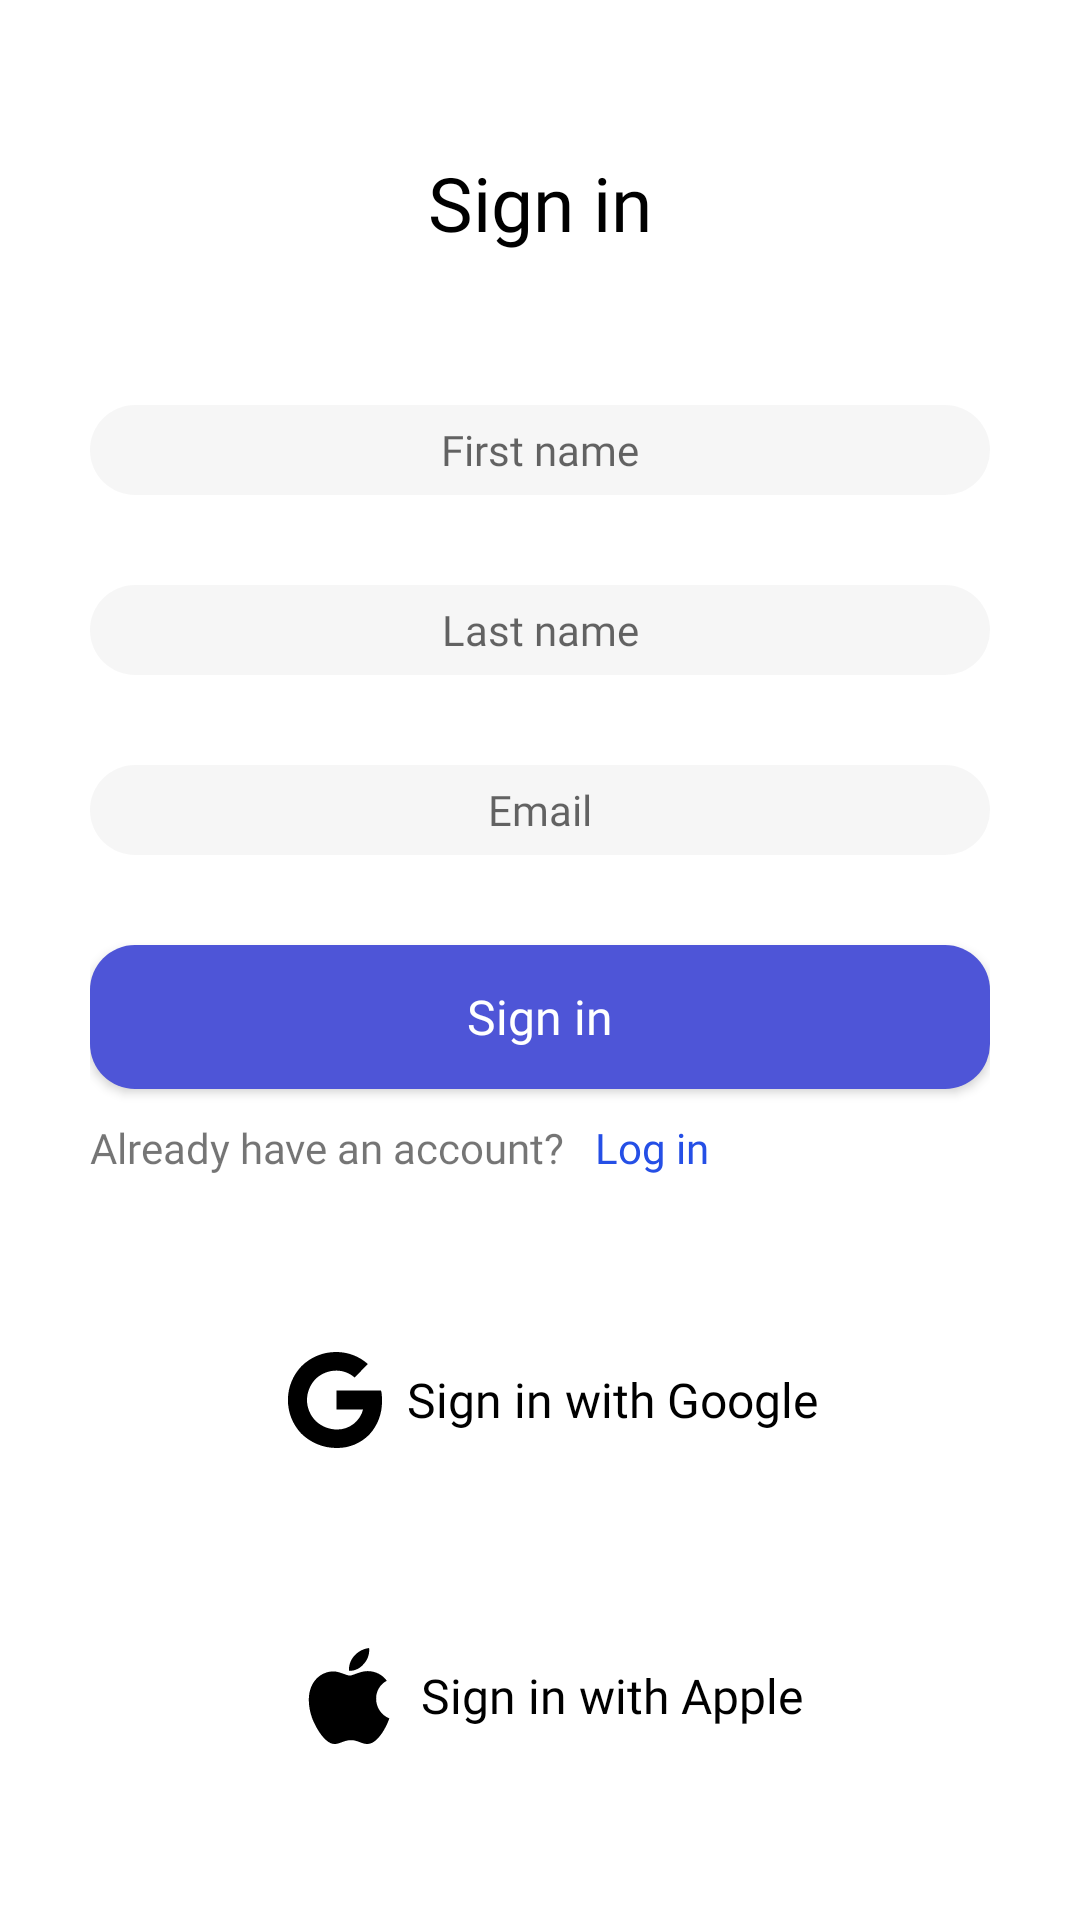

This screen was rendered from an Android layout file. Write that file and the resources it references.
<!-- AndroidManifest.xml: application theme Theme.OnlineShop -->
<!-- res/layout/fragment_registration.xml -->
<?xml version="1.0" encoding="utf-8"?>
<androidx.constraintlayout.widget.ConstraintLayout xmlns:android="http://schemas.android.com/apk/res/android"
    xmlns:app="http://schemas.android.com/apk/res-auto"
    xmlns:tools="http://schemas.android.com/tools"
    android:layout_width="match_parent"
    android:layout_height="match_parent"
    tools:context=".presentation.ui.registration.RegistrationFragment">

    <TextView
        android:id="@+id/tvRegisterTitle"
        style="@style/TextViewTitles"
        android:text="@string/register_title_text"
        app:layout_constraintBottom_toTopOf="@+id/registerGroup"
        app:layout_constraintEnd_toEndOf="parent"
        app:layout_constraintStart_toStartOf="parent"
        app:layout_constraintTop_toTopOf="parent" />

    <LinearLayout
        android:id="@+id/registerGroup"
        android:layout_width="@dimen/width_register_group"
        android:layout_height="wrap_content"
        android:orientation="vertical"
        app:layout_constraintBottom_toTopOf="@+id/signWithGoogleGroup"
        app:layout_constraintEnd_toEndOf="parent"
        app:layout_constraintStart_toStartOf="parent"
        app:layout_constraintTop_toBottomOf="@+id/tvRegisterTitle">

        <EditText
            android:id="@+id/etFirstName"
            style="@style/EditTextAuthGroup"
            android:height="@dimen/edittext_auth_height"
            android:background="@drawable/edit_text_auth_modifier"
            android:hint="@string/edittext_first_name_hint" />

        <TextView
            android:id="@+id/tvFirstNameErrorMessage"
            style="@style/TextViewAuthGroupErrors"
            android:visibility="gone" />

        <EditText
            android:id="@+id/etLastName"
            style="@style/EditTextAuthGroup"
            android:layout_marginTop="@dimen/auth_group_edittext_margin_top"
            android:background="@drawable/edit_text_auth_modifier"
            android:hint="@string/edittext_last_name_hint"
            android:inputType="textEmailAddress" />

        <TextView
            android:id="@+id/tvLastNameErrorMessage"
            style="@style/TextViewAuthGroupErrors"
            android:visibility="gone" />

        <EditText
            android:id="@+id/etEmail"
            style="@style/EditTextAuthGroup"
            android:inputType="textEmailAddress"
            android:layout_marginTop="@dimen/auth_group_edittext_margin_top"
            android:background="@drawable/edit_text_auth_modifier"
            android:hint="@string/edittext_email_hint" />

        <TextView
            android:id="@+id/tvEmailErrorMessage"
            style="@style/TextViewAuthGroupErrors"
            android:visibility="gone" />

        <androidx.appcompat.widget.AppCompatButton
            android:id="@+id/btnCreateAccount"
            style="@style/ButtonsBase"
            android:layout_marginTop="@dimen/auth_group_edittext_margin_top"
            android:background="@drawable/buttons_base_modifier"
            android:text="@string/button_create_acc_hint"
            android:textAllCaps="false" />

        <LinearLayout
            android:id="@+id/haveAccGroup"
            android:layout_width="match_parent"
            android:layout_height="wrap_content"
            android:layout_marginTop="@dimen/have_acc_group_margin_top"
            android:orientation="horizontal">

            <TextView
                android:id="@+id/tvHaveAccInfo"
                android:layout_width="wrap_content"
                android:layout_height="wrap_content"
                android:fontFamily="@font/montserrat_m"
                android:text="@string/have_acc_info_text" />

            <TextView
                android:id="@+id/tvHaveAccLink"
                android:layout_width="wrap_content"
                android:layout_height="wrap_content"
                android:layout_marginStart="10dp"
                android:fontFamily="@font/montserrat_m"
                android:text="@string/have_acc_link_text"
                android:textColor="@color/have_acc_link_color" />

        </LinearLayout>

    </LinearLayout>

    <LinearLayout
        android:id="@+id/signWithGoogleGroup"
        android:layout_width="wrap_content"
        android:layout_height="wrap_content"
        android:orientation="horizontal"
        app:layout_constraintBottom_toTopOf="@id/signWithAppleGroup"
        app:layout_constraintEnd_toEndOf="parent"
        app:layout_constraintStart_toStartOf="parent"
        app:layout_constraintTop_toBottomOf="@+id/registerGroup">

        <ImageView
            android:id="@+id/ivGoogle"
            android:layout_width="wrap_content"
            android:layout_height="wrap_content"
            android:src="@drawable/ic_google_48" />

        <TextView
            android:id="@+id/tvRegisterWithGoogle"
            style="@style/TextViewSignInWith"
            android:layout_gravity="center"
            android:autoLink="all"
            android:text="@string/sign_in_with_google_text" />

    </LinearLayout>

    <LinearLayout
        android:id="@+id/signWithAppleGroup"
        android:layout_width="wrap_content"
        android:layout_height="wrap_content"
        android:orientation="horizontal"
        app:layout_constraintBottom_toBottomOf="parent"
        app:layout_constraintEnd_toEndOf="parent"
        app:layout_constraintStart_toStartOf="parent"
        app:layout_constraintTop_toBottomOf="@+id/signWithGoogleGroup">

        <ImageView
            android:id="@+id/ivApple"
            android:layout_width="wrap_content"
            android:layout_height="wrap_content"
            android:src="@drawable/ic_apple_48" />

        <TextView
            android:id="@+id/tvRegisterWithApple"
            style="@style/TextViewSignInWith"
            android:layout_gravity="center"
            android:autoLink="all"
            android:text="@string/sign_in_with_apple_text" />

    </LinearLayout>

</androidx.constraintlayout.widget.ConstraintLayout>
<!-- resources referenced by this layout -->
<resources>
  <color name="have_acc_link_color">#254FE6</color>
  <dimen name="auth_group_edittext_margin_top">30dp</dimen>
  <dimen name="edittext_auth_height">30dp</dimen>
  <dimen name="have_acc_group_margin_top">10dp</dimen>
  <dimen name="width_register_group">300dp</dimen>
  <!-- drawable buttons_base_modifier (drawable) -->
  <?xml version="1.0" encoding="utf-8"?>
  <shape xmlns:android="http://schemas.android.com/apk/res/android"
      android:shape="rectangle" android:padding="10dp">
      <solid android:color="@color/buttons_background_color"/>
      <corners
          android:bottomRightRadius="15dp"
          android:bottomLeftRadius="15dp"
          android:topLeftRadius="15dp"
          android:topRightRadius="15dp"/>
  </shape>
  <!-- drawable edit_text_auth_modifier (drawable) -->
  <?xml version="1.0" encoding="utf-8"?>
  <shape xmlns:android="http://schemas.android.com/apk/res/android"
      android:shape="rectangle" android:padding="10dp">
      <solid android:color="@color/edit_text_background_color"/>
      <corners
          android:bottomRightRadius="15dp"
          android:bottomLeftRadius="15dp"
          android:topLeftRadius="15dp"
          android:topRightRadius="15dp"/>
  </shape>
  <string name="button_create_acc_hint">Sign in</string>
  <string name="edittext_email_hint">Email</string>
  <string name="edittext_first_name_hint">First name</string>
  <string name="edittext_last_name_hint">Last name</string>
  <string name="have_acc_info_text">Already have an account?</string>
  <string name="have_acc_link_text">Log in</string>
  <string name="register_title_text">Sign in</string>
  <string name="sign_in_with_apple_text">Sign in with Apple</string>
  <string name="sign_in_with_google_text">Sign in with Google</string>
  <style name="ButtonsBase">
          <item name="android:layout_width">match_parent</item>
          <item name="android:layout_height">wrap_content</item>
          <item name="android:textColor">@color/white</item>
          <item name="android:textSize">16sp</item>
          <item name="fontFamily">@font/montserrat_b</item>
          <item name="android:textAlignment">center</item>
      </style>
  <style name="EditTextAuthGroup">
          <item name="android:layout_width">match_parent</item>
          <item name="android:layout_height">30dp</item>
          <item name="android:textColor">@color/black</item>
          <item name="android:textSize">14sp</item>
          <item name="fontFamily">@font/montserrat_m</item>
          <item name="android:textAlignment">center</item>
      </style>
  <style name="TextViewAuthGroupErrors">
          <item name="android:layout_width">wrap_content</item>
          <item name="android:layout_height">wrap_content</item>
          <item name="android:textColor">@color/auth_error_message_color</item>
          <item name="fontFamily">@font/montserrat_m</item>
          <item name="android:layout_gravity">end</item>
      </style>
  <style name="TextViewSignInWith">
          <item name="android:layout_width">wrap_content</item>
          <item name="android:layout_height">wrap_content</item>
          <item name="android:textSize">16sp</item>
          <item name="android:textColor">@color/black</item>
          <item name="fontFamily">@font/montserrat_m</item>
      </style>
  <style name="TextViewTitles">
          <item name="android:layout_width">wrap_content</item>
          <item name="android:layout_height">wrap_content</item>
          <item name="android:textSize">25sp</item>
          <item name="android:textColor">@color/black</item>
          <item name="fontFamily">@font/montserrat_b</item>
      </style>
  <color name="buttons_background_color">#4E55D7</color>
  <color name="edit_text_background_color">#0E60605B</color>
  <color name="white">#FFFFFFFF</color>
  <color name="black">#FF000000</color>
  <color name="auth_error_message_color">#FF0000</color>
  <color name="purple_500">#FF6200EE</color>
  <color name="purple_700">#FF3700B3</color>
  <color name="teal_200">#FF03DAC5</color>
  <color name="teal_700">#FF018786</color>
</resources>
